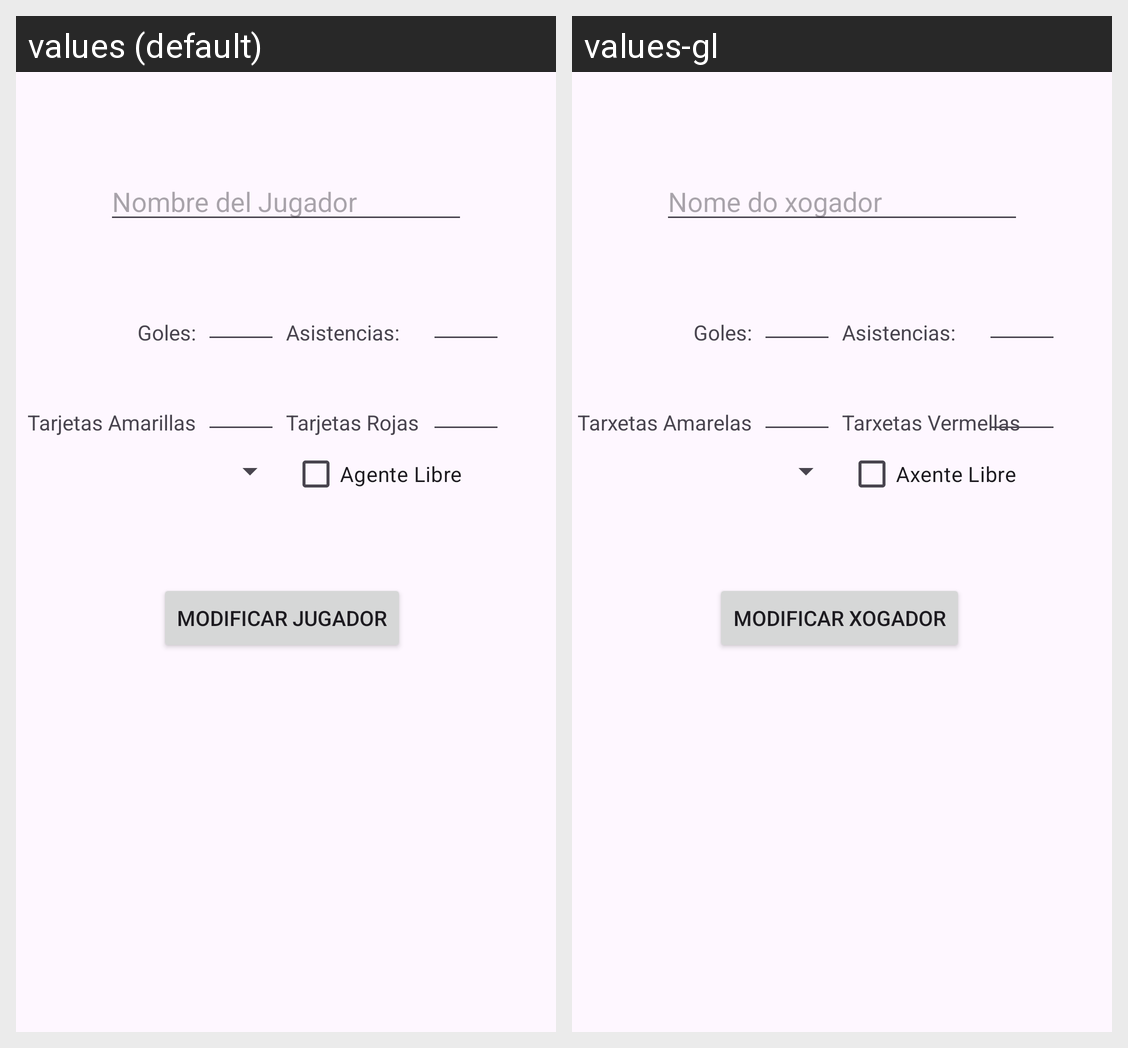

The Android screen above is rendered under two locales of the same app. Produce the string resources it draws, with the default and per-locale values.
Android screen res/layout/activity_modificar_jugador.xml rendered under 2 locales, left to right: values (default), values-gl. Device: Nexus 5 (rendered at 1080×1920; each locale shown at half size, 540×960, under a caption strip naming it); theme Theme.PRUEBAS_TFG.
Strings drawn on this screen, with the default value and each locale's value (text and hints the layout hard-codes, and strings that could not be matched under every locale, appear in the picture but are not listed):

nombreJugador
  values: Nombre del Jugador
  values-gl: Nome do xogador

modificarJugador
  values: Modificar Jugador
  values-gl: Modificar xogador

tarjetasAmarillas
  values: Tarjetas Amarillas
  values-gl: Tarxetas Amarelas

tarjetasRojas
  values: Tarjetas Rojas
  values-gl: Tarxetas Vermellas

agenteLibre
  values: Agente Libre
  values-gl: Axente Libre
